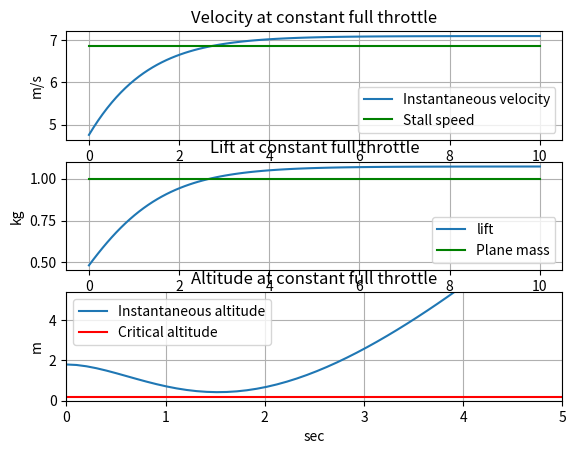

Here is the Python script that generated this plot:
# This code simulates the take-off dynamics of a propreller-driven hand-launched aircraft
# By default the loop is rigged to iterate through a range of thrust values and break the least thrust required to achieve an un-eventful launch
# The loop can be modified to iterate for any other parameter and optimize that

import matplotlib.pyplot as plt
import numpy as np
import math

t = np.linspace(0,10,100) # time vector (simulation length)

rho = 1.168 # air density
g = 9.806 # Y'all know this
ho = 1.8 # launch height
hw = 10 # headwind in km/hr
vo = 50 # Forward speed in m/s at which prop generates zero thrust
hcrit = 0.2 # critical altitude for a safe takeoff
f = 0.5 # throw force in kg
Cl = 1.2 # overall wing lift coefficient (ANSYS/xflr5)
CdAd = 0.1 # overall drag coefficient and frontal area product of plane (ANSYS/xflr5)
w = 2*(0.1375+0.33+0.33) # wingspan from FEA, weight and other constraints
theta = 10 # Induced dihedral angle
chord = 0.19 # from maximum thickness of airfoil that can be placed in container
M = 1 # plane mass

Al = w*chord*math.cos(theta * math.pi / 180)
u = (hw/3.6) + math.sqrt(2*g*f*0.4/M)  # assuming 0.4m hand travel and neglecting drag
l = 0.5*rho*Cl*Al
b = 0.5*rho*CdAd
T = (b*vo*u**2)/((vo - u)*g) + 0.01 # thrust force in kg. Minimum T is obtained by the condition that arg_atanh < 1 (see below)

while T <= 20:
    F = T*g
    T = T + 0.01

    # solution to differential equations:

    term1 = math.sqrt(4*b*F*vo**2 + F**2)

    arg_atanh = (F + 2*b*u*vo)/(term1) # this has to be less than 1 => gives starting point for iterating T

    v = (np.tanh((term1*(t/(M*vo) + (2*math.atanh(arg_atanh))/(term1)))/2)*term1-F)/(2*b*vo)

    #v = vo + np.exp(-(F*t)/(M*vo))*(u - vo) # equation without drag

    L = l*(v**2)
    h = ho+((0.5*(L-(M*g))/M)*(t**2)) # neglecting drag in vertical direction
    
    if min(h) >= hcrit: # if the aircraft does not droop below critical height, well done.
        break

vmax = (math.sqrt(F**2 + 4*b*F*vo**2)-F)/(2*b*vo) # this is a special condition of the DE solution where thrust = drag
vstall = 3.6*(math.sqrt(M*g/l)) # special condition where lift = weight

print('Total plane mass: ',M,' kg')
print('Wing loading: ',M/Al,' kg/m^2')
print('Stall speed: ',vstall,' km/hr')
print('Static thrust required: ',T,' kg')
print('Top speed: ',vmax*3.6,' km/hr')

plt.subplot(311)
plt.plot(t,v)
plt.plot(t,math.sqrt(M*g/l)*np.ones(len(t)),'g')
plt.grid(True)
plt.xlabel('sec')
plt.ylabel('m/s')
plt.title('Velocity at constant full throttle')
plt.legend(['Instantaneous velocity','Stall speed'])

plt.subplot(312)
plt.plot(t,L/g)
plt.plot(t,M*np.ones(len(t)),'g')
plt.grid(True)
plt.xlabel('sec')
plt.ylabel('kg')
plt.title('Lift at constant full throttle')
plt.legend(['lift','Plane mass'])

plt.subplot(313)
plt.plot(t,h)
plt.plot(t,hcrit*np.ones(len(t)),'r')
plt.legend(['Instantaneous altitude','Critical altitude'])
plt.axis([0,5,0,3*ho])
plt.grid(True)
plt.xlabel('sec')
plt.ylabel('m')
plt.title('Altitude at constant full throttle')

plt.show()
